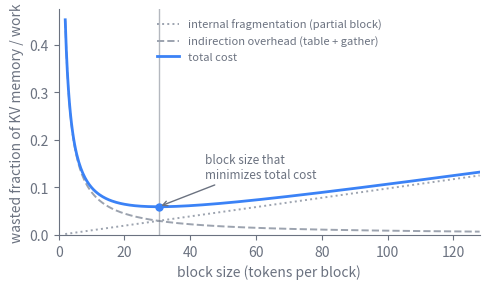

Python code for this plot: (Note: this script raises an exception after producing the figure.)
import os
import matplotlib
matplotlib.use("svg")
import matplotlib.pyplot as plt
import numpy as np

# Schematic of the block-size trade-off in paged attention. Two costs pull in
# opposite directions as the block grows. Internal fragmentation is the
# partial final block, which averages about half a block per request, so it
# rises linearly with block size. Indirection overhead is the block-table
# entries and the per-kernel gather through them, which fall as roughly one
# over the block size because a larger block needs fewer entries to cover a
# sequence. Their sum is a U-curve with an interior optimum, which is why the
# block size is a tuning knob rather than a constant. Idealized synthetic
# numbers, not measured data. After Kwon et al. (2023), PagedAttention / vLLM.

INK = "#6b7280"
DATA = "#3b82f6"
FRAG_C = "#9ca3af"   # grayscale components so they read light and dark
OVH_C = "#9ca3af"

# Block size in tokens, the knob.
block = np.linspace(2, 128, 400)

# Internal fragmentation: about half a block wasted per request, normalized
# against a representative sequence length, so cost grows linearly.
seq_len = 512.0
frag = 0.5 * block / seq_len

# Indirection overhead: block-table entries and gather steps scale as the
# number of blocks per sequence, about seq_len / block, with a small per-entry
# cost. Falls as one over the block size.
per_entry = 0.9
overhead = per_entry * (seq_len / block) / seq_len

total = frag + overhead
b_star = block[np.argmin(total)]
t_star = total.min()

fig, ax = plt.subplots(figsize=(5, 3))

ax.plot(block, frag, color=FRAG_C, lw=1.4, ls=":",
        label="internal fragmentation (partial block)")
ax.plot(block, overhead, color=OVH_C, lw=1.4, ls="--",
        label="indirection overhead (table + gather)")
ax.plot(block, total, color=DATA, lw=2.0, label="total cost")

# Mark the optimum.
ax.axvline(b_star, color=INK, lw=1.0, alpha=0.5)
ax.plot([b_star], [t_star], "o", color=DATA, ms=5)
ax.annotate("block size that\nminimizes total cost",
            xy=(b_star, t_star), xytext=(b_star + 14, t_star + 0.06),
            color=INK, fontsize=8.5,
            arrowprops=dict(arrowstyle="->", color=INK, lw=1.0))

ax.set_xlim(0, 128)
ax.set_ylim(0, max(total[0], total[-1]) * 1.05)
ax.set_xlabel("block size (tokens per block)", color=INK)
ax.set_ylabel("wasted fraction of KV memory / work", color=INK)

for spine in ("top", "right"):
    ax.spines[spine].set_visible(False)
for spine in ("left", "bottom"):
    ax.spines[spine].set_color(INK)
ax.tick_params(colors=INK, which="both")
for lbl in ax.get_xticklabels() + ax.get_yticklabels():
    lbl.set_color(INK)

leg = ax.legend(frameon=False, fontsize=8, loc="upper center")
for txt in leg.get_texts():
    txt.set_color(INK)

fig.tight_layout()
ROOT = "/Users/changkun/dev/latere.ai/ai-as-an-infrastructure"
for lang in ("en", "zh"):
    out_dir = os.path.join(ROOT, lang, "figures")
    os.makedirs(out_dir, exist_ok=True)
    fig.savefig(
        os.path.join(out_dir, "17-memory-scheduling-2.svg"),
        format="svg", bbox_inches="tight", transparent=True,
    )
